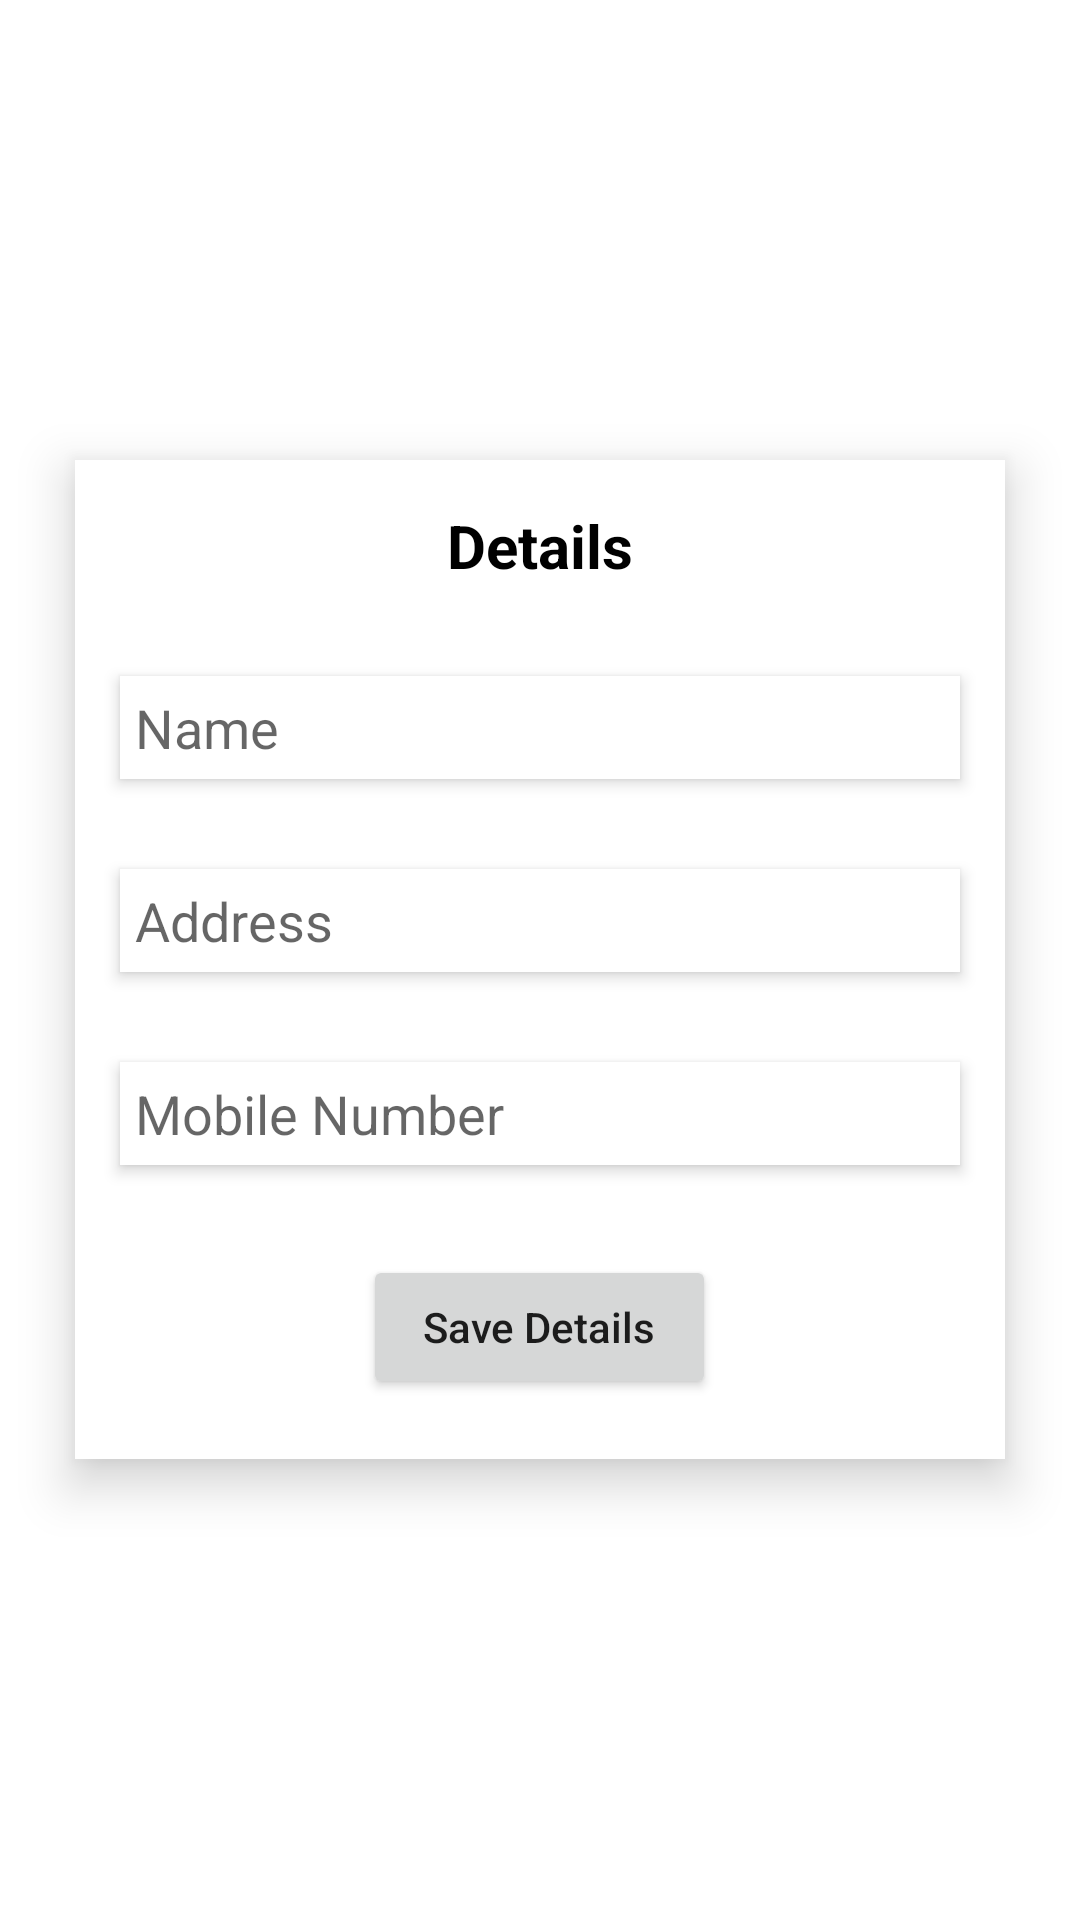

Reconstruct the res/layout file that produces this screen, plus the resources it refers to.
<!-- AndroidManifest.xml: application theme Theme.Flareminds -->
<!-- res/layout/activity_user_detail.xml -->
<?xml version="1.0" encoding="utf-8"?>
<layout>

    <RelativeLayout xmlns:android="http://schemas.android.com/apk/res/android"
        xmlns:app="http://schemas.android.com/apk/res-auto"
        xmlns:tools="http://schemas.android.com/tools"
        android:layout_width="match_parent"
        android:layout_height="match_parent"
        tools:context=".UserDetailScreen">

        <RelativeLayout
            android:layout_width="match_parent"
            android:layout_height="wrap_content"
            android:layout_centerInParent="true"
            android:layout_marginLeft="25dp"
            android:layout_marginRight="25dp"
            android:background="@color/white"
            android:elevation="10dp">

            <TextView
                android:id="@+id/tvDetails"
                android:layout_width="wrap_content"
                android:layout_height="wrap_content"
                android:layout_centerHorizontal="true"
                android:layout_margin="15dp"
                android:text="Details"
                android:textColor="@color/black"
                android:textSize="20dp"
                android:textStyle="bold" />

            <EditText
                android:id="@+id/etName"
                android:layout_width="match_parent"
                android:layout_height="wrap_content"
                android:layout_below="@id/tvDetails"
                android:layout_margin="15dp"
                android:background="@color/white"
                android:elevation="3dp"
                android:hint="Name"
                android:inputType="textPersonName"
                android:padding="5dp"
                android:textColor="@color/black" />

            <EditText
                android:id="@+id/etAddress"
                android:layout_width="match_parent"
                android:layout_height="wrap_content"
                android:layout_below="@id/etName"
                android:layout_margin="15dp"
                android:background="@color/white"
                android:elevation="3dp"
                android:hint="Address"
                android:inputType="text"
                android:padding="5dp"
                android:textColor="@color/black" />

            <EditText
                android:id="@+id/etMobile"
                android:layout_width="match_parent"
                android:layout_height="wrap_content"
                android:layout_below="@id/etAddress"
                android:layout_margin="15dp"
                android:background="@color/white"
                android:elevation="3dp"
                android:hint="Mobile Number"
                android:inputType="number"
                android:padding="5dp"
                android:textColor="@color/black" />

            <Button
                android:id="@+id/btnSaveDetails"
                android:layout_width="wrap_content"
                android:layout_height="wrap_content"
                android:layout_below="@id/etMobile"
                android:layout_centerHorizontal="true"
                android:layout_marginTop="15dp"
                android:layout_marginBottom="20dp"
                android:paddingLeft="20dp"
                android:paddingRight="20dp"
                android:text="Save Details"
                android:textAllCaps="false" />
        </RelativeLayout>

    </RelativeLayout>
</layout>
<!-- resources referenced by this layout -->
<resources>
  <style name="Theme.Flareminds" parent="Theme.MaterialComponents.DayNight.DarkActionBar">
          
          <item name="colorPrimary">@color/purple_500</item>
          <item name="colorPrimaryVariant">@color/purple_700</item>
          <item name="colorOnPrimary">@color/white</item>
          
          <item name="colorSecondary">@color/teal_200</item>
          <item name="colorSecondaryVariant">@color/teal_700</item>
          <item name="colorOnSecondary">@color/black</item>
          
          <item name="android:statusBarColor" tools:targetApi="l">?attr/colorPrimaryVariant</item>
          
      </style>
  <!-- not gathered from this repository: default colours our renderer supplied (Android Studio template values) -->
  <color name="purple_500">#FF6200EE</color>
  <color name="purple_700">#FF3700B3</color>
  <color name="teal_200">#FF03DAC5</color>
  <color name="teal_700">#FF018786</color>
  <color name="black">#FF000000</color>
  <color name="white">#FFFFFFFF</color>
</resources>
